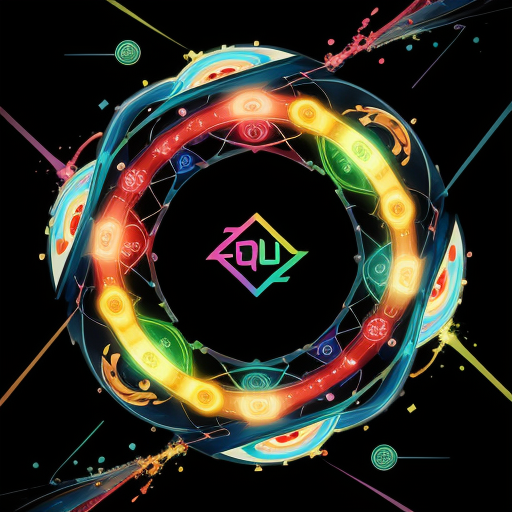
Generation parameters embedded in this image by AUTOMATIC1111 Stable Diffusion web UI or a fork of it (Forge, ...) (PNG 'parameters' text chunk):
Design a brief and catchy DALL-E image prompt for the news article:

Create an abstract image featuring a vibrant, swirling vortex with various colored particles and symbols representing viruses, medical tools, and dollar signs. The vortex should symbolize the FDA clearance for the QuickVue COVID-19 test by QuidelOrtho Corporation, while the particles and symbols represent the different aspects of the company's announcement. The image should convey a sense of movement, innovation, and the challenges faced by the company.
Negative prompt: bad anatomy, bad hands, hands, dirty, simple background, text, error, missing fingers, extra digit, extra ears, fewer digits, cropped, worst quality, low quality, normal quality, dirt, drawing, jpeg artifacts, signature, watermark, username, out of focus, ugly, old, deformed, amateur, fat, morphing, lowres
Steps: 20, Sampler: Euler a, CFG scale: 7.5, Seed: 1121993008, Size: 256x256, Model hash: 879db523c3, Model: dreamshaper_8_93211, Denoising strength: 0.7, Hires upscale: 2.0, Hires upscaler: R-ESRGAN 4x+, Version: v1.6.0